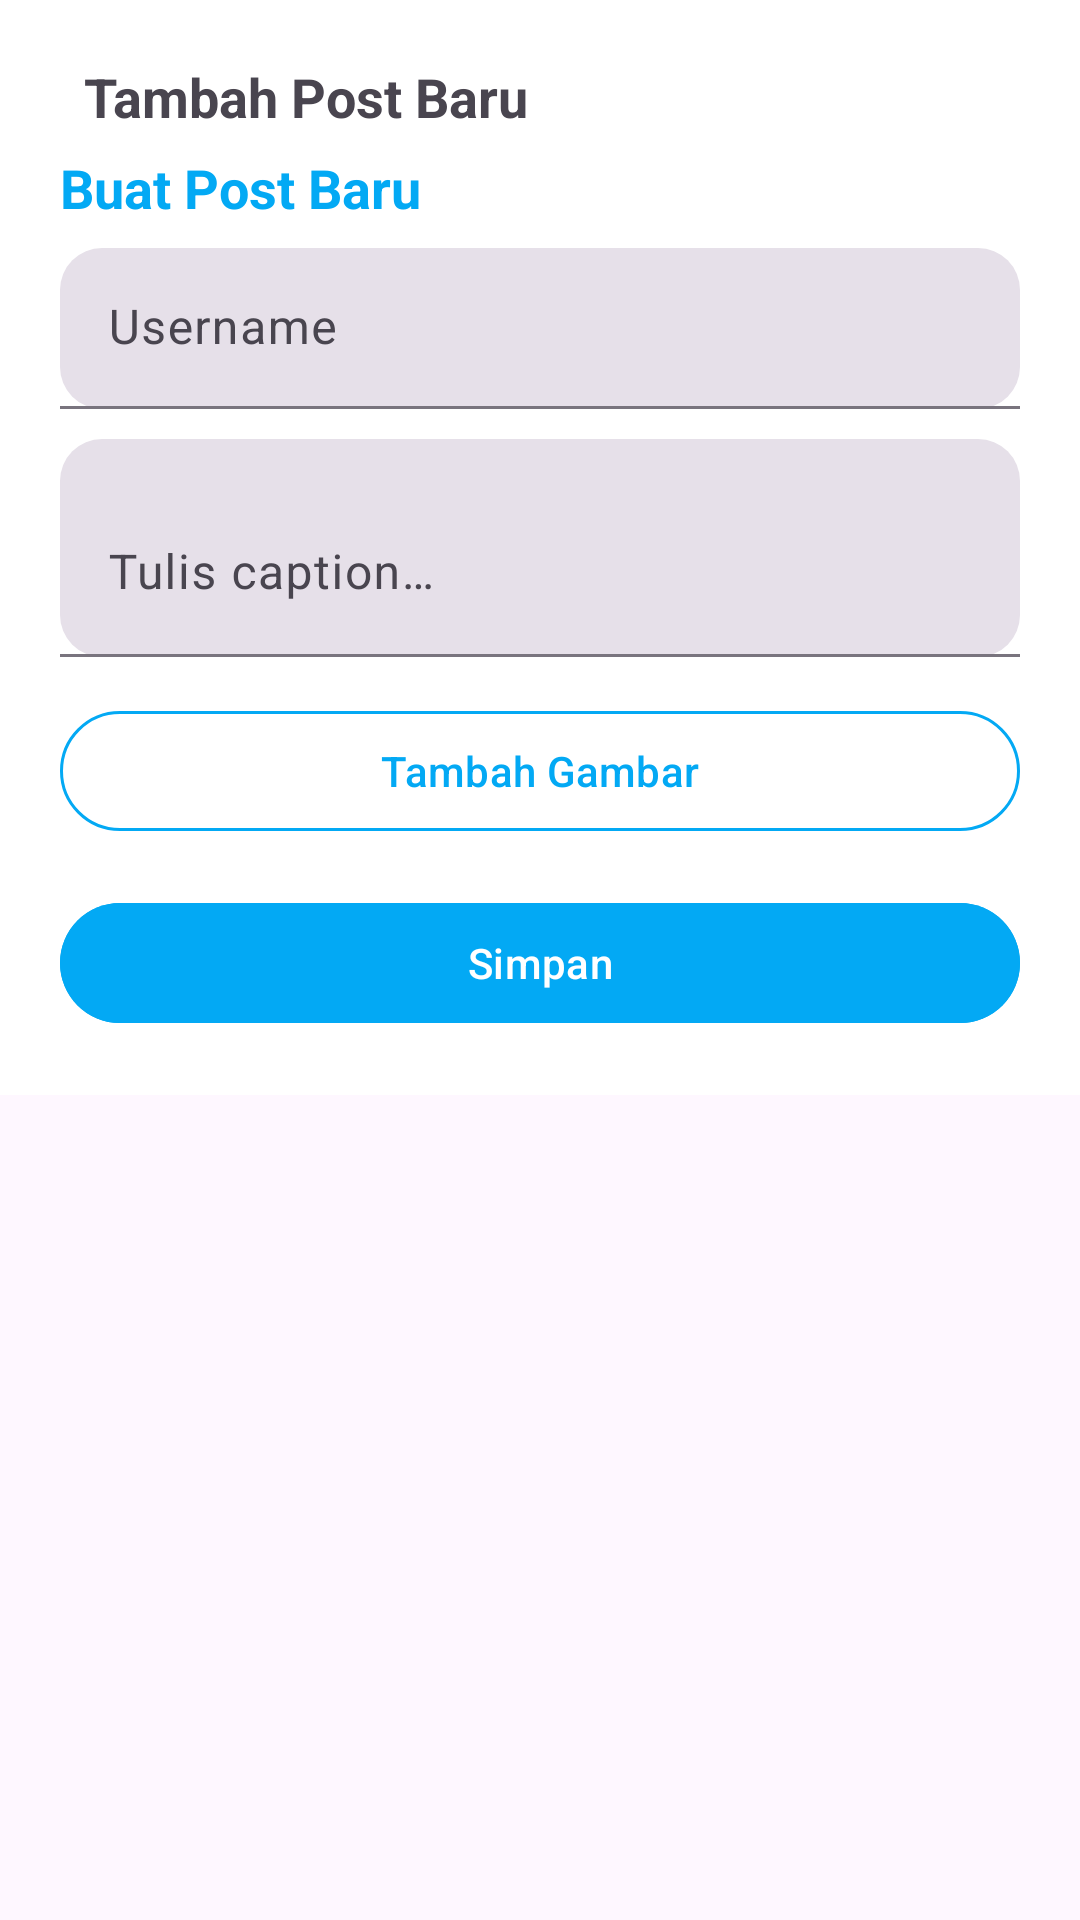

Here is an Android app screen rendered from its layout file. Give the layout XML and the strings, colors and styles it references.
<!-- AndroidManifest.xml: application theme Theme.BaseProj5 -->
<!-- res/layout/dialog_add_post.xml -->
<ScrollView xmlns:android="http://schemas.android.com/apk/res/android"
    xmlns:app="http://schemas.android.com/apk/res-auto"
    android:layout_width="match_parent"
    android:layout_height="wrap_content">

    <LinearLayout
        android:layout_width="match_parent"
        android:layout_height="wrap_content"
        android:orientation="vertical"
        android:padding="20dp"
        android:background="@android:color/white">

        <LinearLayout
            android:layout_width="match_parent"
            android:layout_height="wrap_content"
            android:gravity="center_vertical"
            android:paddingBottom="6dp">

            <TextView
                android:id="@+id/tvTitle"
                android:layout_width="0dp"
                android:layout_height="wrap_content"
                android:layout_weight="1"
                android:paddingStart="8dp"
                android:text="Tambah Post Baru"
                android:textSize="18sp"
                android:textStyle="bold" />
        </LinearLayout>

        <TextView
            android:layout_width="wrap_content"
            android:layout_height="wrap_content"
            android:layout_marginBottom="8dp"
            android:text="Buat Post Baru"
            android:textColor="#03A9F4"
            android:textSize="18sp"
            android:textStyle="bold" />

        
        <com.google.android.material.textfield.TextInputLayout
            style="@style/Widget.Material3.TextInputLayout.FilledBox.Dense"
            android:layout_width="match_parent"
            android:layout_height="wrap_content"
            android:hint="Username"
            app:boxCornerRadiusBottomEnd="14dp"
            app:boxCornerRadiusBottomStart="14dp"
            app:boxCornerRadiusTopEnd="14dp"
            app:boxCornerRadiusTopStart="14dp">

            <com.google.android.material.textfield.TextInputEditText
                android:id="@+id/etUsername"
                android:layout_width="match_parent"
                android:layout_height="wrap_content" />
        </com.google.android.material.textfield.TextInputLayout>

        
        <com.google.android.material.textfield.TextInputLayout
            style="@style/Widget.Material3.TextInputLayout.FilledBox.Dense"
            android:layout_width="match_parent"
            android:layout_height="wrap_content"
            android:layout_marginTop="10dp"
            android:hint="Tulis caption…"
            app:boxCornerRadiusBottomEnd="14dp"
            app:boxCornerRadiusBottomStart="14dp"
            app:boxCornerRadiusTopEnd="14dp"
            app:boxCornerRadiusTopStart="14dp">

            <com.google.android.material.textfield.TextInputEditText
                android:id="@+id/etCaption"
                android:layout_width="match_parent"
                android:layout_height="wrap_content"
                android:imeOptions="actionDone"
                android:maxLines="4"
                android:minLines="2" />
        </com.google.android.material.textfield.TextInputLayout>

        
        <com.google.android.material.button.MaterialButton
            android:id="@+id/btnPickImage"
            style="@style/Widget.Material3.Button.OutlinedButton"
            android:layout_width="match_parent"
            android:layout_height="wrap_content"
            android:layout_marginTop="14dp"
            android:text="Tambah Gambar"
            android:textColor="#03A9F4"
            app:icon="@drawable/outline_add_a_photo_24"
            app:iconGravity="textStart"
            app:iconPadding="8dp"
            app:strokeColor="#03A9F4"
            app:strokeWidth="1dp" />

        
        <ImageView
            android:id="@+id/ivPreview"
            android:layout_width="match_parent"
            android:layout_height="200dp"
            android:layout_marginTop="10dp"
            android:visibility="gone"
            android:scaleType="centerCrop"
            android:background="#E0E0E0"
            android:contentDescription="Preview Gambar" />

        
        <com.google.android.material.button.MaterialButton
            android:id="@+id/btnSave"
            android:layout_width="match_parent"
            android:layout_height="wrap_content"
            android:layout_marginTop="16dp"
            android:text="Simpan"
            android:textColor="@android:color/white"
            android:backgroundTint="#03A9F4" />

    </LinearLayout>
</ScrollView>
<!-- resources referenced by this layout -->
<resources>
  <style name="Theme.BaseProj5" parent="Base.Theme.BaseProj5" />
  <style name="Base.Theme.BaseProj5" parent="Theme.Material3.DayNight.NoActionBar">
          
          
      </style>
</resources>
